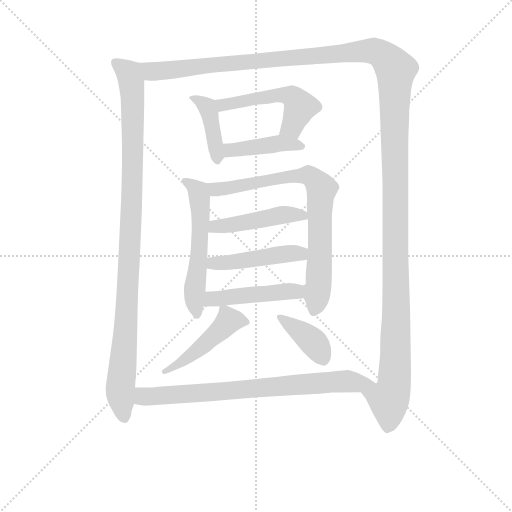
t = 0.00 s
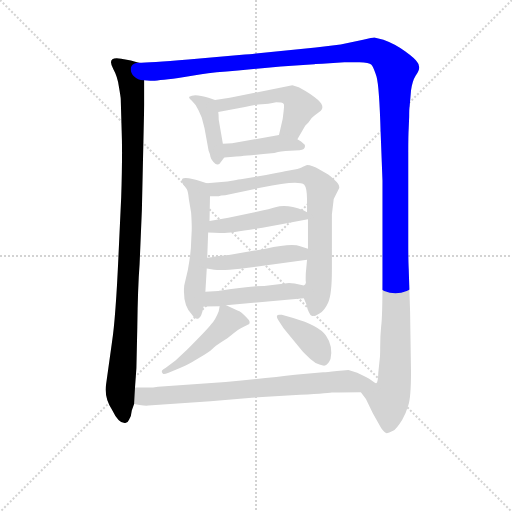
t = 2.01 s
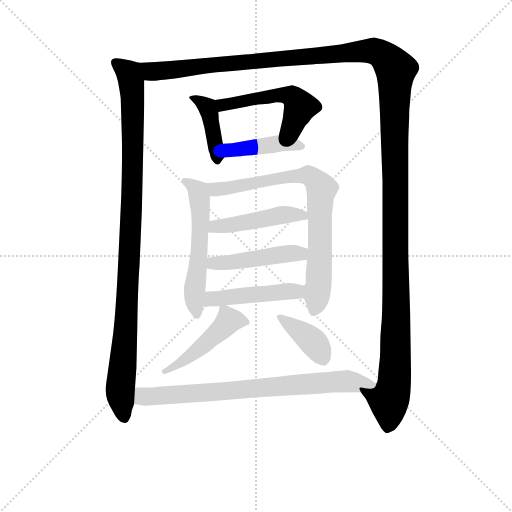
t = 4.03 s
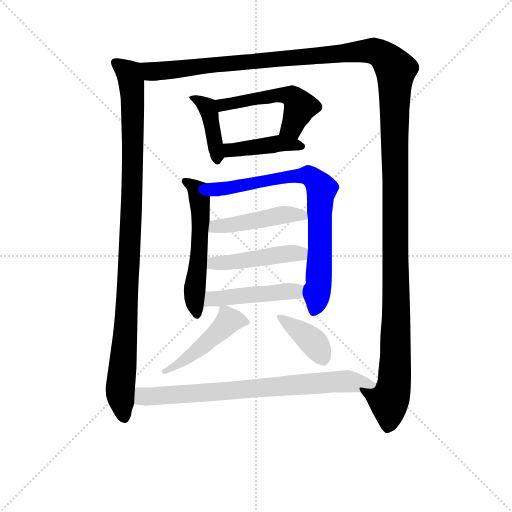
t = 6.04 s
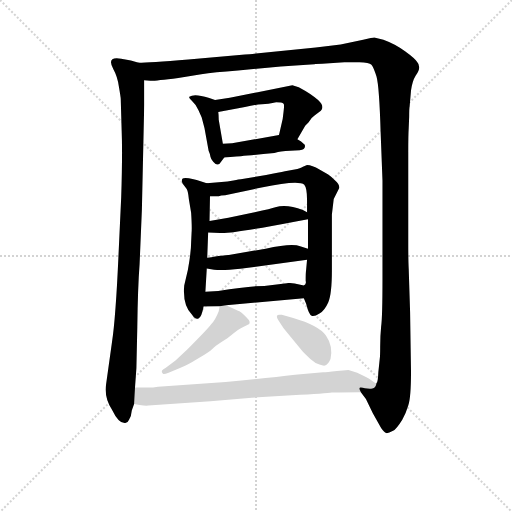
t = 8.05 s
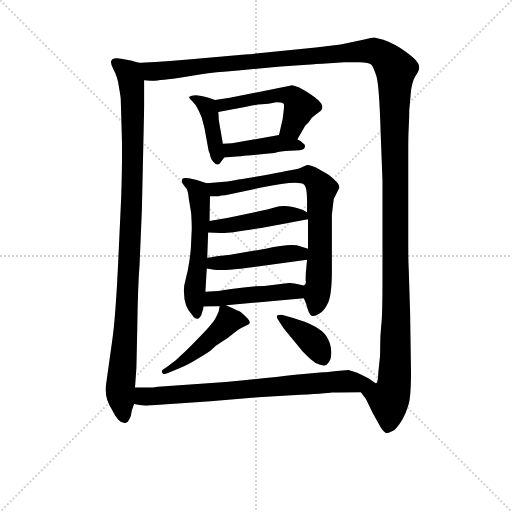
t = 10.07 s

The animated SVG that drew these frames (rendered in a browser with its animation timeline set to each time). Animation: 13 CSS @keyframes rules; one cycle of 10.07 s.

<svg version="1.1" viewBox="0 0 1024 1024" xmlns="http://www.w3.org/2000/svg">
  <g stroke="lightgray" stroke-dasharray="1,1" stroke-width="1" transform="scale(4, 4)">
    <line x1="0" y1="0" x2="256" y2="256"></line>
    <line x1="256" y1="0" x2="0" y2="256"></line>
    <line x1="128" y1="0" x2="128" y2="256"></line>
    <line x1="0" y1="128" x2="256" y2="128"></line>
  </g>
<g transform="scale(0.92, -0.92) translate(60, -900)">
   <style type="text/css">
    @keyframes keyframes0 {
      from {
       stroke: blue;
       stroke-dashoffset: 1040;
       stroke-width: 128;
       }
       77% {
       animation-timing-function: step-end;
       stroke: blue;
       stroke-dashoffset: 0;
       stroke-width: 128;
       }
       to {
       stroke: black;
       stroke-width: 1024;
       }
       }
       #make-me-a-hanzi-animation-0 {
         animation: keyframes0 1.096354s both;
         animation-delay: 0.000000s;
         animation-timing-function: linear;
       }
    @keyframes keyframes1 {
      from {
       stroke: blue;
       stroke-dashoffset: 1609;
       stroke-width: 128;
       }
       84% {
       animation-timing-function: step-end;
       stroke: blue;
       stroke-dashoffset: 0;
       stroke-width: 128;
       }
       to {
       stroke: black;
       stroke-width: 1024;
       }
       }
       #make-me-a-hanzi-animation-1 {
         animation: keyframes1 1.559408s both;
         animation-delay: 1.096354s;
         animation-timing-function: linear;
       }
    @keyframes keyframes2 {
      from {
       stroke: blue;
       stroke-dashoffset: 412;
       stroke-width: 128;
       }
       57% {
       animation-timing-function: step-end;
       stroke: blue;
       stroke-dashoffset: 0;
       stroke-width: 128;
       }
       to {
       stroke: black;
       stroke-width: 1024;
       }
       }
       #make-me-a-hanzi-animation-2 {
         animation: keyframes2 0.585286s both;
         animation-delay: 2.655762s;
         animation-timing-function: linear;
       }
    @keyframes keyframes3 {
      from {
       stroke: blue;
       stroke-dashoffset: 521;
       stroke-width: 128;
       }
       63% {
       animation-timing-function: step-end;
       stroke: blue;
       stroke-dashoffset: 0;
       stroke-width: 128;
       }
       to {
       stroke: black;
       stroke-width: 1024;
       }
       }
       #make-me-a-hanzi-animation-3 {
         animation: keyframes3 0.673991s both;
         animation-delay: 3.241048s;
         animation-timing-function: linear;
       }
    @keyframes keyframes4 {
      from {
       stroke: blue;
       stroke-dashoffset: 422;
       stroke-width: 128;
       }
       58% {
       animation-timing-function: step-end;
       stroke: blue;
       stroke-dashoffset: 0;
       stroke-width: 128;
       }
       to {
       stroke: black;
       stroke-width: 1024;
       }
       }
       #make-me-a-hanzi-animation-4 {
         animation: keyframes4 0.593424s both;
         animation-delay: 3.915039s;
         animation-timing-function: linear;
       }
    @keyframes keyframes5 {
      from {
       stroke: blue;
       stroke-dashoffset: 560;
       stroke-width: 128;
       }
       65% {
       animation-timing-function: step-end;
       stroke: blue;
       stroke-dashoffset: 0;
       stroke-width: 128;
       }
       to {
       stroke: black;
       stroke-width: 1024;
       }
       }
       #make-me-a-hanzi-animation-5 {
         animation: keyframes5 0.705729s both;
         animation-delay: 4.508464s;
         animation-timing-function: linear;
       }
    @keyframes keyframes6 {
      from {
       stroke: blue;
       stroke-dashoffset: 786;
       stroke-width: 128;
       }
       72% {
       animation-timing-function: step-end;
       stroke: blue;
       stroke-dashoffset: 0;
       stroke-width: 128;
       }
       to {
       stroke: black;
       stroke-width: 1024;
       }
       }
       #make-me-a-hanzi-animation-6 {
         animation: keyframes6 0.889648s both;
         animation-delay: 5.214193s;
         animation-timing-function: linear;
       }
    @keyframes keyframes7 {
      from {
       stroke: blue;
       stroke-dashoffset: 464;
       stroke-width: 128;
       }
       60% {
       animation-timing-function: step-end;
       stroke: blue;
       stroke-dashoffset: 0;
       stroke-width: 128;
       }
       to {
       stroke: black;
       stroke-width: 1024;
       }
       }
       #make-me-a-hanzi-animation-7 {
         animation: keyframes7 0.627604s both;
         animation-delay: 6.103841s;
         animation-timing-function: linear;
       }
    @keyframes keyframes8 {
      from {
       stroke: blue;
       stroke-dashoffset: 467;
       stroke-width: 128;
       }
       60% {
       animation-timing-function: step-end;
       stroke: blue;
       stroke-dashoffset: 0;
       stroke-width: 128;
       }
       to {
       stroke: black;
       stroke-width: 1024;
       }
       }
       #make-me-a-hanzi-animation-8 {
         animation: keyframes8 0.630046s both;
         animation-delay: 6.731445s;
         animation-timing-function: linear;
       }
    @keyframes keyframes9 {
      from {
       stroke: blue;
       stroke-dashoffset: 467;
       stroke-width: 128;
       }
       60% {
       animation-timing-function: step-end;
       stroke: blue;
       stroke-dashoffset: 0;
       stroke-width: 128;
       }
       to {
       stroke: black;
       stroke-width: 1024;
       }
       }
       #make-me-a-hanzi-animation-9 {
         animation: keyframes9 0.630046s both;
         animation-delay: 7.361491s;
         animation-timing-function: linear;
       }
    @keyframes keyframes10 {
      from {
       stroke: blue;
       stroke-dashoffset: 471;
       stroke-width: 128;
       }
       61% {
       animation-timing-function: step-end;
       stroke: blue;
       stroke-dashoffset: 0;
       stroke-width: 128;
       }
       to {
       stroke: black;
       stroke-width: 1024;
       }
       }
       #make-me-a-hanzi-animation-10 {
         animation: keyframes10 0.633301s both;
         animation-delay: 7.991536s;
         animation-timing-function: linear;
       }
    @keyframes keyframes11 {
      from {
       stroke: blue;
       stroke-dashoffset: 381;
       stroke-width: 128;
       }
       55% {
       animation-timing-function: step-end;
       stroke: blue;
       stroke-dashoffset: 0;
       stroke-width: 128;
       }
       to {
       stroke: black;
       stroke-width: 1024;
       }
       }
       #make-me-a-hanzi-animation-11 {
         animation: keyframes11 0.560059s both;
         animation-delay: 8.624837s;
         animation-timing-function: linear;
       }
    @keyframes keyframes12 {
      from {
       stroke: blue;
       stroke-dashoffset: 775;
       stroke-width: 128;
       }
       72% {
       animation-timing-function: step-end;
       stroke: blue;
       stroke-dashoffset: 0;
       stroke-width: 128;
       }
       to {
       stroke: black;
       stroke-width: 1024;
       }
       }
       #make-me-a-hanzi-animation-12 {
         animation: keyframes12 0.880697s both;
         animation-delay: 9.184896s;
         animation-timing-function: linear;
       }
</style>
<path d="M 202.5 684.5 L 204.5 615.5 Q 206.5 565.5 203.5 471.5 L 197.5 342.5 Q 191.5 209.5 183.5 156.5 L 170.5 63.5 Q 166.5 34.5 183.5 9.5 Q 198.5 -21.5 212.5 -19.5 Q 218.5 -18.5 220.5 -12.5 Q 225.5 -5.5 226.5 7.5 L 231.5 21.5 L 233.5 57.5 L 236.5 99.5 L 238.5 189.5 Q 239.5 273.5 243.5 326.5 L 248.5 445.5 L 253.5 671.5 L 253.5 725.5 C 253.5 755.5 253.5 760.5 241.5 763.5 L 224.5 768.5 L 203.5 772.5 Q 170.5 778.5 186.5 749.5 Q 195.5 733.5 198.5 711.5 Q 202.5 688.5 202.5 684.5 Z" fill="lightgray"></path> 
<path d="M 724.5 47.5 L 735.5 32.5 L 750.5 1.5 L 768.5 -30.5 Q 775.5 -40.5 779.5 -41.5 Q 783.5 -42.5 794.5 -36.5 Q 801.5 -33.5 814.5 -12.5 Q 822.5 1.5 827.5 18.5 Q 833.5 35.5 833.5 92.5 L 831.5 222.5 L 828.5 315.5 Q 827.5 333.5 827.5 369.5 L 827.5 569.5 Q 827.5 606.5 828.5 621.5 L 829.5 645.5 Q 829.5 664.5 830.5 668.5 L 833.5 703.5 Q 836.5 724.5 843.5 735.5 Q 857.5 753.5 846.5 765.5 Q 842.5 772.5 820.5 788.5 Q 798.5 804.5 773.5 813.5 L 753.5 818.5 Q 750.5 818.5 729.5 813.5 L 680.5 803.5 L 626.5 796.5 L 496.5 783.5 Q 480.5 781.5 472.5 781.5 L 349.5 770.5 Q 262.5 763.5 241.5 763.5 C 211.5 762.5 223.5 724.5 253.5 725.5 L 266.5 724.5 Q 272.5 723.5 327.5 730.5 L 377.5 738.5 Q 404.5 742.5 457.5 746.5 L 550.5 755.5 L 623.5 760.5 Q 627.5 761.5 640.5 761.5 L 688.5 764.5 L 721.5 764.5 Q 742.5 763.5 747.5 759.5 Q 752.5 753.5 758.5 733.5 Q 764.5 712.5 767.5 611.5 L 771.5 507.5 L 771.5 294.5 Q 771.5 210.5 768.5 189.5 Q 766.5 168.5 766.5 147.5 Q 766.5 125.5 765.5 119.5 L 762.5 90.5 Q 761.5 67.5 758.5 67.5 C 754.5 37.5 709.5 73.5 724.5 47.5 Z" fill="lightgray"></path> 
<path d="M 407.5 682.5 L 396.5 686.5 Q 395.5 687.5 377.5 691.5 Q 359.5 695.5 351.5 689.5 Q 349.5 687.5 356.5 681.5 Q 364.5 674.5 371.5 660.5 L 378.5 644.5 L 384.5 621.5 L 393.5 572.5 Q 397.5 563.5 397.5 559.5 Q 398.5 554.5 403.5 548.5 Q 409.5 541.5 413.5 542.5 Q 417.5 542.5 418.5 545.5 L 427.5 557.5 C 429.5 559.5 429.5 559.5 424.5 587.5 L 415.5 639.5 Q 415.5 650.5 414.5 656.5 C 411.5 680.5 411.5 680.5 407.5 682.5 Z" fill="lightgray"></path> 
<path d="M 589.5 710.5 L 575.5 714.5 L 439.5 687.5 L 407.5 682.5 C 377.5 677.5 385.5 650.5 414.5 656.5 L 472.5 667.5 Q 494.5 672.5 509.5 673.5 L 523.5 674.5 Q 532.5 675.5 540.5 677.5 Q 553.5 677.5 556.5 674.5 Q 558.5 673.5 556.5 657.5 L 554.5 641.5 L 546.5 606.5 C 539.5 577.5 571.5 571.5 586.5 597.5 L 603.5 626.5 L 610.5 633.5 Q 616.5 644.5 624.5 649.5 L 637.5 659.5 Q 646.5 668.5 631.5 682.5 Q 617.5 695.5 589.5 710.5 Z" fill="lightgray"></path> 
<path d="M 427.5 557.5 L 447.5 559.5 Q 458.5 559.5 536.5 567.5 Q 553.5 571.5 560.5 571.5 L 591.5 573.5 Q 605.5 575.5 602.5 585.5 L 594.5 592.5 L 586.5 597.5 C 566.5 610.5 566.5 610.5 546.5 606.5 L 444.5 588.5 L 424.5 587.5 C 394.5 586.5 397.5 554.5 427.5 557.5 Z" fill="lightgray"></path> 
<path d="M 356.5 394.5 L 355.5 373.5 Q 355.5 352.5 348.5 313.5 L 340.5 279.5 Q 336.5 236.5 357.5 215.5 Q 364.5 204.5 371.5 207.5 Q 378.5 210.5 382.5 233.5 L 386.5 265.5 L 389.5 316.5 L 390.5 339.5 L 392.5 394.5 L 395.5 419.5 L 396.5 473.5 C 396.5 499.5 396.5 499.5 389.5 501.5 L 367.5 508.5 Q 362.5 510.5 350.5 512.5 Q 338.5 513.5 336.5 511.5 Q 334.5 508.5 336.5 501.5 L 345.5 489.5 Q 348.5 486.5 350.5 467.5 L 355.5 437.5 Q 357.5 406.5 356.5 394.5 Z" fill="lightgray"></path> 
<path d="M 600.5 251.5 L 605.5 239.5 Q 611.5 215.5 617.5 213.5 Q 623.5 211.5 634.5 218.5 Q 645.5 224.5 653.5 242.5 Q 661.5 260.5 661.5 312.5 L 661.5 433.5 L 665.5 467.5 L 677.5 491.5 Q 678.5 498.5 668.5 507.5 Q 659.5 516.5 653.5 520.5 L 634.5 531.5 Q 618.5 541.5 607.5 541.5 L 598.5 537.5 Q 593.5 533.5 580.5 531.5 L 559.5 527.5 Q 547.5 524.5 518.5 519.5 L 463.5 510.5 Q 460.5 510.5 447.5 507.5 Q 434.5 504.5 421.5 504.5 L 389.5 501.5 C 359.5 498.5 366.5 473.5 396.5 473.5 L 415.5 473.5 Q 419.5 475.5 429.5 475.5 L 508.5 492.5 Q 589.5 509.5 601.5 498.5 Q 607.5 491.5 607.5 465.5 L 607.5 438.5 L 609.5 423.5 L 609.5 359.5 L 607.5 335.5 L 605.5 313.5 Q 604.5 307.5 604.5 289.5 Q 606.5 281.5 600.5 279.5 C 596.5 263.5 596.5 263.5 600.5 251.5 Z" fill="lightgray"></path> 
<path d="M 577.5 417.5 L 609.5 423.5 C 628.5 427.5 628.5 427.5 607.5 438.5 L 598.5 443.5 Q 562.5 457.5 538.5 449.5 Q 530.5 446.5 493.5 438.5 L 436.5 426.5 L 395.5 419.5 C 365.5 414.5 362.5 395.5 392.5 394.5 L 418.5 393.5 Q 443.5 391.5 577.5 417.5 Z" fill="lightgray"></path> 
<path d="M 462.5 315.5 L 607.5 335.5 C 637.5 339.5 638.5 351.5 609.5 359.5 L 592.5 364.5 Q 576.5 372.5 517.5 359.5 L 437.5 345.5 Q 434.5 346.5 390.5 339.5 C 360.5 334.5 360.5 322.5 389.5 316.5 L 405.5 313.5 Q 424.5 311.5 462.5 315.5 Z" fill="lightgray"></path> 
<path d="M 382.5 233.5 L 417.5 234.5 L 431.5 236.5 L 600.5 251.5 C 630.5 254.5 629.5 273.5 600.5 279.5 L 580.5 283.5 Q 570.5 285.5 563.5 284.5 L 514.5 278.5 Q 481.5 278.5 414.5 267.5 L 386.5 265.5 C 356.5 263.5 352.5 232.5 382.5 233.5 Z" fill="lightgray"></path> 
<path d="M 417.5 234.5 L 415.5 223.5 Q 408.5 205.5 399.5 195.5 Q 391.5 184.5 346.5 139.5 L 321.5 116.5 L 300.5 100.5 Q 287.5 94.5 293.5 88.5 Q 293.5 84.5 306.5 89.5 L 332.5 100.5 Q 346.5 105.5 370.5 120.5 Q 395.5 135.5 401.5 141.5 Q 407.5 147.5 421.5 156.5 Q 435.5 164.5 446.5 174.5 Q 458.5 184.5 465.5 187.5 L 477.5 193.5 Q 489.5 197.5 475.5 210.5 Q 462.5 223.5 457.5 224.5 L 431.5 236.5 C 418.5 242.5 418.5 242.5 417.5 234.5 Z" fill="lightgray"></path> 
<path d="M 545.5 203.5 L 556.5 186.5 L 598.5 135.5 Q 611.5 122.5 617.5 117.5 Q 623.5 111.5 634.5 107.5 Q 646.5 102.5 650.5 107.5 Q 655.5 111.5 658.5 119.5 Q 664.5 147.5 648.5 170.5 Q 632.5 192.5 577.5 208.5 L 552.5 215.5 Q 535.5 218.5 545.5 203.5 Z" fill="lightgray"></path> 
<path d="M 231.5 21.5 L 243.5 19.5 Q 257.5 17.5 262.5 18.5 L 397.5 27.5 L 487.5 35.5 L 574.5 40.5 Q 650.5 44.5 661.5 46.5 Q 672.5 47.5 724.5 47.5 C 754.5 47.5 784.5 52.5 758.5 67.5 Q 756.5 65.5 749.5 71.5 Q 742.5 77.5 735.5 80.5 L 716.5 89.5 Q 705.5 93.5 697.5 95.5 L 672.5 93.5 Q 649.5 90.5 642.5 90.5 L 581.5 85.5 Q 523.5 78.5 430.5 69.5 L 283.5 59.5 Q 274.5 57.5 258.5 57.5 L 233.5 57.5 C 203.5 57.5 201.5 26.5 231.5 21.5 Z" fill="lightgray"></path> 
      <clipPath id="make-me-a-hanzi-clip-0">
      <path d="M 202.5 684.5 L 204.5 615.5 Q 206.5 565.5 203.5 471.5 L 197.5 342.5 Q 191.5 209.5 183.5 156.5 L 170.5 63.5 Q 166.5 34.5 183.5 9.5 Q 198.5 -21.5 212.5 -19.5 Q 218.5 -18.5 220.5 -12.5 Q 225.5 -5.5 226.5 7.5 L 231.5 21.5 L 233.5 57.5 L 236.5 99.5 L 238.5 189.5 Q 239.5 273.5 243.5 326.5 L 248.5 445.5 L 253.5 671.5 L 253.5 725.5 C 253.5 755.5 253.5 760.5 241.5 763.5 L 224.5 768.5 L 203.5 772.5 Q 170.5 778.5 186.5 749.5 Q 195.5 733.5 198.5 711.5 Q 202.5 688.5 202.5 684.5 Z" fill="lightgray"></path>
      </clipPath>
      <path clip-path="url(#make-me-a-hanzi-clip-0)" d="M 194.5 761.5 L 221.5 736.5 L 228.5 678.5 L 226.5 453.5 L 201.5 53.5 L 210.5 -8.5 " fill="none" id="make-me-a-hanzi-animation-0" stroke-dasharray="912 1824" stroke-linecap="round"></path>

      <clipPath id="make-me-a-hanzi-clip-1">
      <path d="M 724.5 47.5 L 735.5 32.5 L 750.5 1.5 L 768.5 -30.5 Q 775.5 -40.5 779.5 -41.5 Q 783.5 -42.5 794.5 -36.5 Q 801.5 -33.5 814.5 -12.5 Q 822.5 1.5 827.5 18.5 Q 833.5 35.5 833.5 92.5 L 831.5 222.5 L 828.5 315.5 Q 827.5 333.5 827.5 369.5 L 827.5 569.5 Q 827.5 606.5 828.5 621.5 L 829.5 645.5 Q 829.5 664.5 830.5 668.5 L 833.5 703.5 Q 836.5 724.5 843.5 735.5 Q 857.5 753.5 846.5 765.5 Q 842.5 772.5 820.5 788.5 Q 798.5 804.5 773.5 813.5 L 753.5 818.5 Q 750.5 818.5 729.5 813.5 L 680.5 803.5 L 626.5 796.5 L 496.5 783.5 Q 480.5 781.5 472.5 781.5 L 349.5 770.5 Q 262.5 763.5 241.5 763.5 C 211.5 762.5 223.5 724.5 253.5 725.5 L 266.5 724.5 Q 272.5 723.5 327.5 730.5 L 377.5 738.5 Q 404.5 742.5 457.5 746.5 L 550.5 755.5 L 623.5 760.5 Q 627.5 761.5 640.5 761.5 L 688.5 764.5 L 721.5 764.5 Q 742.5 763.5 747.5 759.5 Q 752.5 753.5 758.5 733.5 Q 764.5 712.5 767.5 611.5 L 771.5 507.5 L 771.5 294.5 Q 771.5 210.5 768.5 189.5 Q 766.5 168.5 766.5 147.5 Q 766.5 125.5 765.5 119.5 L 762.5 90.5 Q 761.5 67.5 758.5 67.5 C 754.5 37.5 709.5 73.5 724.5 47.5 Z" fill="lightgray"></path>
      </clipPath>
      <path clip-path="url(#make-me-a-hanzi-clip-1)" d="M 245.5 757.5 L 269.5 744.5 L 313.5 746.5 L 743.5 789.5 L 768.5 782.5 L 800.5 748.5 L 799.5 113.5 L 796.5 63.5 L 785.5 31.5 L 783.5 -26.5 " fill="none" id="make-me-a-hanzi-animation-1" stroke-dasharray="1481 2962" stroke-linecap="round"></path>

      <clipPath id="make-me-a-hanzi-clip-2">
      <path d="M 407.5 682.5 L 396.5 686.5 Q 395.5 687.5 377.5 691.5 Q 359.5 695.5 351.5 689.5 Q 349.5 687.5 356.5 681.5 Q 364.5 674.5 371.5 660.5 L 378.5 644.5 L 384.5 621.5 L 393.5 572.5 Q 397.5 563.5 397.5 559.5 Q 398.5 554.5 403.5 548.5 Q 409.5 541.5 413.5 542.5 Q 417.5 542.5 418.5 545.5 L 427.5 557.5 C 429.5 559.5 429.5 559.5 424.5 587.5 L 415.5 639.5 Q 415.5 650.5 414.5 656.5 C 411.5 680.5 411.5 680.5 407.5 682.5 Z" fill="lightgray"></path>
      </clipPath>
      <path clip-path="url(#make-me-a-hanzi-clip-2)" d="M 357.5 687.5 L 391.5 664.5 L 411.5 551.5 " fill="none" id="make-me-a-hanzi-animation-2" stroke-dasharray="284 568" stroke-linecap="round"></path>

      <clipPath id="make-me-a-hanzi-clip-3">
      <path d="M 589.5 710.5 L 575.5 714.5 L 439.5 687.5 L 407.5 682.5 C 377.5 677.5 385.5 650.5 414.5 656.5 L 472.5 667.5 Q 494.5 672.5 509.5 673.5 L 523.5 674.5 Q 532.5 675.5 540.5 677.5 Q 553.5 677.5 556.5 674.5 Q 558.5 673.5 556.5 657.5 L 554.5 641.5 L 546.5 606.5 C 539.5 577.5 571.5 571.5 586.5 597.5 L 603.5 626.5 L 610.5 633.5 Q 616.5 644.5 624.5 649.5 L 637.5 659.5 Q 646.5 668.5 631.5 682.5 Q 617.5 695.5 589.5 710.5 Z" fill="lightgray"></path>
      </clipPath>
      <path clip-path="url(#make-me-a-hanzi-clip-3)" d="M 413.5 677.5 L 425.5 672.5 L 540.5 693.5 L 572.5 691.5 L 592.5 668.5 L 575.5 624.5 L 554.5 610.5 " fill="none" id="make-me-a-hanzi-animation-3" stroke-dasharray="393 786" stroke-linecap="round"></path>

      <clipPath id="make-me-a-hanzi-clip-4">
      <path d="M 427.5 557.5 L 447.5 559.5 Q 458.5 559.5 536.5 567.5 Q 553.5 571.5 560.5 571.5 L 591.5 573.5 Q 605.5 575.5 602.5 585.5 L 594.5 592.5 L 586.5 597.5 C 566.5 610.5 566.5 610.5 546.5 606.5 L 444.5 588.5 L 424.5 587.5 C 394.5 586.5 397.5 554.5 427.5 557.5 Z" fill="lightgray"></path>
      </clipPath>
      <path clip-path="url(#make-me-a-hanzi-clip-4)" d="M 429.5 580.5 L 449.5 574.5 L 549.5 588.5 L 593.5 582.5 " fill="none" id="make-me-a-hanzi-animation-4" stroke-dasharray="294 588" stroke-linecap="round"></path>

      <clipPath id="make-me-a-hanzi-clip-5">
      <path d="M 356.5 394.5 L 355.5 373.5 Q 355.5 352.5 348.5 313.5 L 340.5 279.5 Q 336.5 236.5 357.5 215.5 Q 364.5 204.5 371.5 207.5 Q 378.5 210.5 382.5 233.5 L 386.5 265.5 L 389.5 316.5 L 390.5 339.5 L 392.5 394.5 L 395.5 419.5 L 396.5 473.5 C 396.5 499.5 396.5 499.5 389.5 501.5 L 367.5 508.5 Q 362.5 510.5 350.5 512.5 Q 338.5 513.5 336.5 511.5 Q 334.5 508.5 336.5 501.5 L 345.5 489.5 Q 348.5 486.5 350.5 467.5 L 355.5 437.5 Q 357.5 406.5 356.5 394.5 Z" fill="lightgray"></path>
      </clipPath>
      <path clip-path="url(#make-me-a-hanzi-clip-5)" d="M 343.5 506.5 L 367.5 488.5 L 375.5 453.5 L 374.5 374.5 L 362.5 270.5 L 368.5 216.5 " fill="none" id="make-me-a-hanzi-animation-5" stroke-dasharray="432 864" stroke-linecap="round"></path>

      <clipPath id="make-me-a-hanzi-clip-6">
      <path d="M 600.5 251.5 L 605.5 239.5 Q 611.5 215.5 617.5 213.5 Q 623.5 211.5 634.5 218.5 Q 645.5 224.5 653.5 242.5 Q 661.5 260.5 661.5 312.5 L 661.5 433.5 L 665.5 467.5 L 677.5 491.5 Q 678.5 498.5 668.5 507.5 Q 659.5 516.5 653.5 520.5 L 634.5 531.5 Q 618.5 541.5 607.5 541.5 L 598.5 537.5 Q 593.5 533.5 580.5 531.5 L 559.5 527.5 Q 547.5 524.5 518.5 519.5 L 463.5 510.5 Q 460.5 510.5 447.5 507.5 Q 434.5 504.5 421.5 504.5 L 389.5 501.5 C 359.5 498.5 366.5 473.5 396.5 473.5 L 415.5 473.5 Q 419.5 475.5 429.5 475.5 L 508.5 492.5 Q 589.5 509.5 601.5 498.5 Q 607.5 491.5 607.5 465.5 L 607.5 438.5 L 609.5 423.5 L 609.5 359.5 L 607.5 335.5 L 605.5 313.5 Q 604.5 307.5 604.5 289.5 Q 606.5 281.5 600.5 279.5 C 596.5 263.5 596.5 263.5 600.5 251.5 Z" fill="lightgray"></path>
      </clipPath>
      <path clip-path="url(#make-me-a-hanzi-clip-6)" d="M 395.5 495.5 L 420.5 488.5 L 519.5 503.5 L 529.5 510.5 L 603.5 518.5 L 617.5 515.5 L 634.5 497.5 L 639.5 488.5 L 633.5 286.5 L 629.5 246.5 L 620.5 222.5 " fill="none" id="make-me-a-hanzi-animation-6" stroke-dasharray="658 1316" stroke-linecap="round"></path>

      <clipPath id="make-me-a-hanzi-clip-7">
      <path d="M 577.5 417.5 L 609.5 423.5 C 628.5 427.5 628.5 427.5 607.5 438.5 L 598.5 443.5 Q 562.5 457.5 538.5 449.5 Q 530.5 446.5 493.5 438.5 L 436.5 426.5 L 395.5 419.5 C 365.5 414.5 362.5 395.5 392.5 394.5 L 418.5 393.5 Q 443.5 391.5 577.5 417.5 Z" fill="lightgray"></path>
      </clipPath>
      <path clip-path="url(#make-me-a-hanzi-clip-7)" d="M 399.5 400.5 L 408.5 407.5 L 548.5 432.5 L 602.5 430.5 " fill="none" id="make-me-a-hanzi-animation-7" stroke-dasharray="336 672" stroke-linecap="round"></path>

      <clipPath id="make-me-a-hanzi-clip-8">
      <path d="M 462.5 315.5 L 607.5 335.5 C 637.5 339.5 638.5 351.5 609.5 359.5 L 592.5 364.5 Q 576.5 372.5 517.5 359.5 L 437.5 345.5 Q 434.5 346.5 390.5 339.5 C 360.5 334.5 360.5 322.5 389.5 316.5 L 405.5 313.5 Q 424.5 311.5 462.5 315.5 Z" fill="lightgray"></path>
      </clipPath>
      <path clip-path="url(#make-me-a-hanzi-clip-8)" d="M 394.5 322.5 L 603.5 353.5 " fill="none" id="make-me-a-hanzi-animation-8" stroke-dasharray="339 678" stroke-linecap="round"></path>

      <clipPath id="make-me-a-hanzi-clip-9">
      <path d="M 382.5 233.5 L 417.5 234.5 L 431.5 236.5 L 600.5 251.5 C 630.5 254.5 629.5 273.5 600.5 279.5 L 580.5 283.5 Q 570.5 285.5 563.5 284.5 L 514.5 278.5 Q 481.5 278.5 414.5 267.5 L 386.5 265.5 C 356.5 263.5 352.5 232.5 382.5 233.5 Z" fill="lightgray"></path>
      </clipPath>
      <path clip-path="url(#make-me-a-hanzi-clip-9)" d="M 388.5 238.5 L 408.5 251.5 L 459.5 257.5 L 567.5 266.5 L 582.5 266.5 L 592.5 258.5 " fill="none" id="make-me-a-hanzi-animation-9" stroke-dasharray="339 678" stroke-linecap="round"></path>

      <clipPath id="make-me-a-hanzi-clip-10">
      <path d="M 417.5 234.5 L 415.5 223.5 Q 408.5 205.5 399.5 195.5 Q 391.5 184.5 346.5 139.5 L 321.5 116.5 L 300.5 100.5 Q 287.5 94.5 293.5 88.5 Q 293.5 84.5 306.5 89.5 L 332.5 100.5 Q 346.5 105.5 370.5 120.5 Q 395.5 135.5 401.5 141.5 Q 407.5 147.5 421.5 156.5 Q 435.5 164.5 446.5 174.5 Q 458.5 184.5 465.5 187.5 L 477.5 193.5 Q 489.5 197.5 475.5 210.5 Q 462.5 223.5 457.5 224.5 L 431.5 236.5 C 418.5 242.5 418.5 242.5 417.5 234.5 Z" fill="lightgray"></path>
      </clipPath>
      <path clip-path="url(#make-me-a-hanzi-clip-10)" d="M 474.5 201.5 L 437.5 203.5 L 356.5 127.5 L 299.5 92.5 " fill="none" id="make-me-a-hanzi-animation-10" stroke-dasharray="343 686" stroke-linecap="round"></path>

      <clipPath id="make-me-a-hanzi-clip-11">
      <path d="M 545.5 203.5 L 556.5 186.5 L 598.5 135.5 Q 611.5 122.5 617.5 117.5 Q 623.5 111.5 634.5 107.5 Q 646.5 102.5 650.5 107.5 Q 655.5 111.5 658.5 119.5 Q 664.5 147.5 648.5 170.5 Q 632.5 192.5 577.5 208.5 L 552.5 215.5 Q 535.5 218.5 545.5 203.5 Z" fill="lightgray"></path>
      </clipPath>
      <path clip-path="url(#make-me-a-hanzi-clip-11)" d="M 556.5 205.5 L 626.5 150.5 L 642.5 118.5 " fill="none" id="make-me-a-hanzi-animation-11" stroke-dasharray="253 506" stroke-linecap="round"></path>

      <clipPath id="make-me-a-hanzi-clip-12">
      <path d="M 231.5 21.5 L 243.5 19.5 Q 257.5 17.5 262.5 18.5 L 397.5 27.5 L 487.5 35.5 L 574.5 40.5 Q 650.5 44.5 661.5 46.5 Q 672.5 47.5 724.5 47.5 C 754.5 47.5 784.5 52.5 758.5 67.5 Q 756.5 65.5 749.5 71.5 Q 742.5 77.5 735.5 80.5 L 716.5 89.5 Q 705.5 93.5 697.5 95.5 L 672.5 93.5 Q 649.5 90.5 642.5 90.5 L 581.5 85.5 Q 523.5 78.5 430.5 69.5 L 283.5 59.5 Q 274.5 57.5 258.5 57.5 L 233.5 57.5 C 203.5 57.5 201.5 26.5 231.5 21.5 Z" fill="lightgray"></path>
      </clipPath>
      <path clip-path="url(#make-me-a-hanzi-clip-12)" d="M 239.5 51.5 L 258.5 37.5 L 680.5 71.5 L 752.5 65.5 " fill="none" id="make-me-a-hanzi-animation-12" stroke-dasharray="647 1294" stroke-linecap="round"></path>

</g>
</svg>
